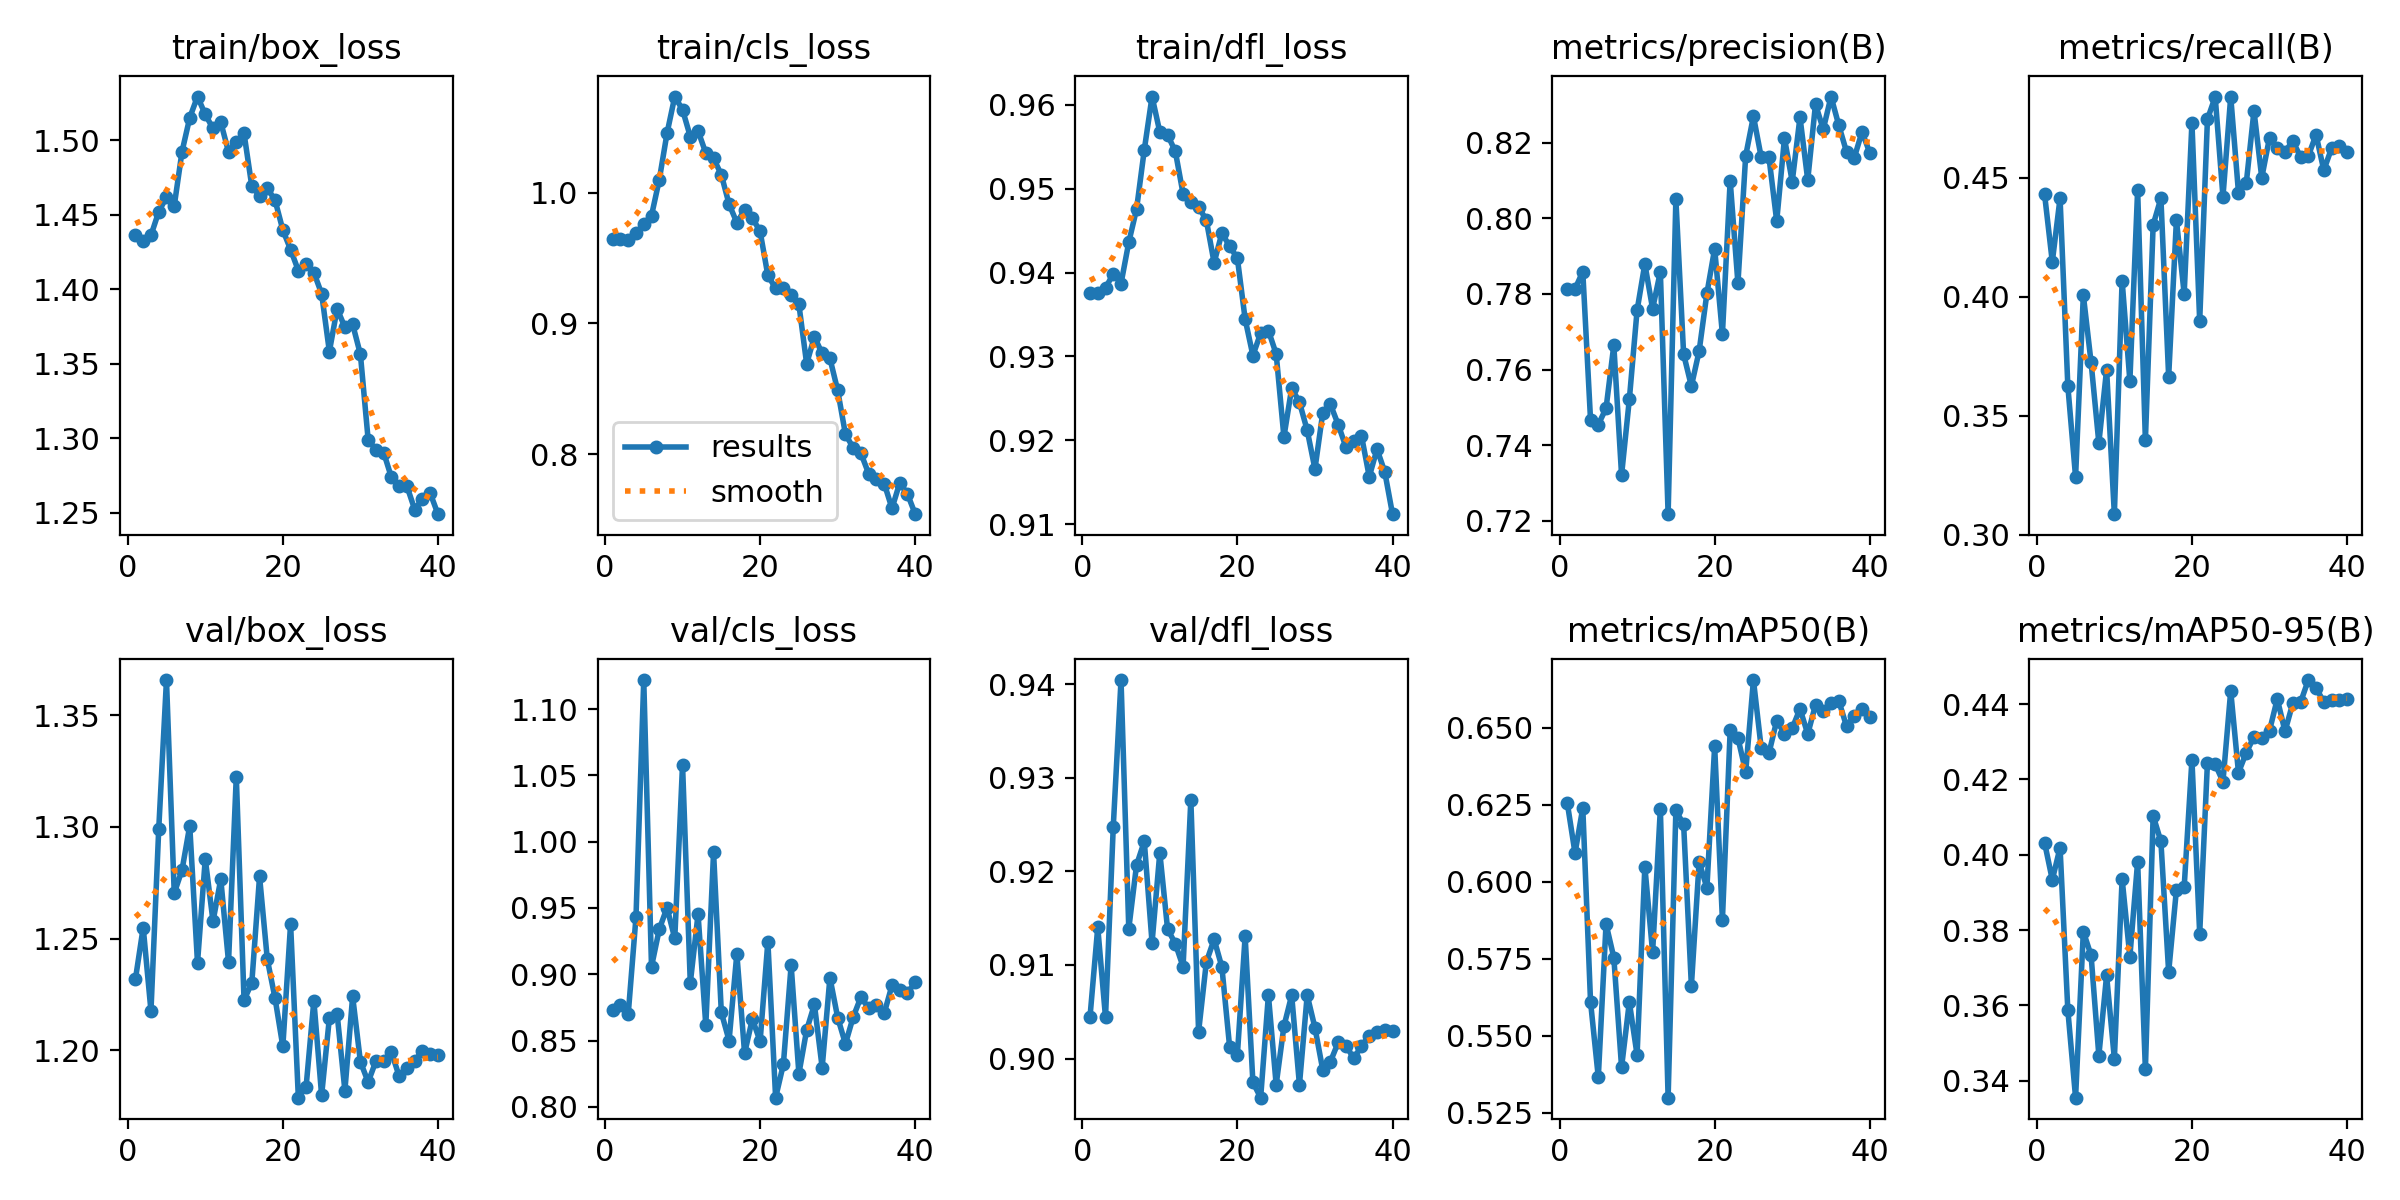

The data file committed next to this chart (first rows):
epoch, time, train/box_loss, train/cls_loss, train/dfl_loss, metrics/precision(B), metrics/recall(B), metrics/mAP50(B), metrics/mAP50-95(B), val/box_loss, val/cls_loss, val/dfl_loss, lr/pg0, lr/pg1, lr/pg2
1, 2191, 1.437, 0.9643, 0.9376, 0.7813, 0.4432, 0.6256, 0.4032, 1.232, 0.8728, 0.9044, 0.08817, 0.0006226, 0.0006226
2, 4372, 1.433, 0.9642, 0.9376, 0.7814, 0.4147, 0.6093, 0.3933, 1.255, 0.8768, 0.914, 0.07629, 0.001246, 0.001246
3, 6548, 1.436, 0.964, 0.9382, 0.7859, 0.4415, 0.624, 0.4019, 1.218, 0.87, 0.9044, 0.06441, 0.001861, 0.001861
4, 8731, 1.452, 0.969, 0.9398, 0.7466, 0.3626, 0.561, 0.3588, 1.299, 0.9432, 0.9248, 0.05251, 0.002463, 0.002463
5, 10915, 1.462, 0.9758, 0.9387, 0.7454, 0.3242, 0.5365, 0.3355, 1.366, 1.122, 0.9404, 0.04059, 0.003047, 0.003047
6, 13092, 1.456, 0.9824, 0.9436, 0.7497, 0.4007, 0.5863, 0.3796, 1.27, 0.9057, 0.9139, 0.02865, 0.003606, 0.003606
7, 15268, 1.492, 1.01, 0.9476, 0.7664, 0.3724, 0.5754, 0.3733, 1.281, 0.9339, 0.9207, 0.01668, 0.004137, 0.004137
8, 17454, 1.515, 1.045, 0.9546, 0.7321, 0.3386, 0.5397, 0.3466, 1.3, 0.9502, 0.9232, 0.00468, 0.004633, 0.004633
9, 19622, 1.529, 1.073, 0.961, 0.7521, 0.3694, 0.5609, 0.3679, 1.239, 0.927, 0.9124, 0.004527, 0.004527, 0.004527
10, 21798, 1.517, 1.063, 0.9568, 0.7757, 0.3086, 0.5437, 0.3458, 1.286, 1.058, 0.922, 0.004407, 0.004407, 0.004407
11, 23970, 1.508, 1.043, 0.9564, 0.788, 0.4069, 0.6049, 0.3936, 1.258, 0.8935, 0.9138, 0.004275, 0.004275, 0.004275
12, 26144, 1.512, 1.047, 0.9545, 0.7761, 0.3646, 0.5771, 0.3729, 1.277, 0.9453, 0.9123, 0.004132, 0.004132, 0.004132
13, 28327, 1.492, 1.03, 0.9494, 0.7859, 0.445, 0.6237, 0.3982, 1.24, 0.8615, 0.9098, 0.00398, 0.00398, 0.00398
14, 30507, 1.499, 1.026, 0.9484, 0.7217, 0.3396, 0.5298, 0.343, 1.323, 0.9919, 0.9276, 0.003818, 0.003818, 0.003818
15, 32679, 1.505, 1.014, 0.9479, 0.8051, 0.4303, 0.6232, 0.4104, 1.223, 0.8712, 0.9029, 0.003649, 0.003649, 0.003649
16, 34859, 1.469, 0.9911, 0.9462, 0.764, 0.4415, 0.6187, 0.4035, 1.23, 0.85, 0.9103, 0.003472, 0.003472, 0.003472
17, 37028, 1.463, 0.977, 0.9412, 0.7556, 0.3664, 0.5662, 0.3689, 1.278, 0.9154, 0.9127, 0.00329, 0.00329, 0.00329
18, 39204, 1.468, 0.9867, 0.9447, 0.7649, 0.4323, 0.6064, 0.3907, 1.241, 0.8404, 0.9098, 0.003103, 0.003103, 0.003103
19, 41378, 1.46, 0.9806, 0.9432, 0.7802, 0.4013, 0.598, 0.3914, 1.223, 0.8662, 0.9012, 0.002912, 0.002912, 0.002912
20, 43555, 1.44, 0.9703, 0.9417, 0.792, 0.4732, 0.644, 0.4252, 1.202, 0.8494, 0.9004, 0.002719, 0.002719, 0.002719
21, 45719, 1.427, 0.9366, 0.9345, 0.7694, 0.3898, 0.5877, 0.379, 1.257, 0.9246, 0.9131, 0.002525, 0.002525, 0.002525
22, 47904, 1.413, 0.9268, 0.9301, 0.81, 0.4747, 0.6492, 0.4245, 1.179, 0.8069, 0.8975, 0.002331, 0.002331, 0.002331
23, 50067, 1.417, 0.9269, 0.9328, 0.7828, 0.4841, 0.6468, 0.424, 1.184, 0.8321, 0.8958, 0.002138, 0.002138, 0.002138
24, 52244, 1.411, 0.9216, 0.9331, 0.8166, 0.4421, 0.6357, 0.4194, 1.222, 0.9068, 0.9068, 0.001947, 0.001947, 0.001947
25, 54424, 1.397, 0.9144, 0.9303, 0.8271, 0.4843, 0.6655, 0.4435, 1.18, 0.8251, 0.8972, 0.00176, 0.00176, 0.00176
26, 56587, 1.358, 0.8691, 0.9204, 0.8162, 0.4438, 0.6435, 0.4218, 1.214, 0.8579, 0.9034, 0.001578, 0.001578, 0.001578
27, 58763, 1.387, 0.8898, 0.9262, 0.8162, 0.4477, 0.6418, 0.4271, 1.216, 0.8772, 0.9068, 0.001401, 0.001401, 0.001401
28, 60953, 1.375, 0.877, 0.9245, 0.7993, 0.4783, 0.6524, 0.4313, 1.182, 0.8296, 0.8972, 0.001232, 0.001232, 0.001232
29, 63137, 1.376, 0.8733, 0.9212, 0.8213, 0.4501, 0.6482, 0.4309, 1.224, 0.8974, 0.9068, 0.00107, 0.00107, 0.00107
30, 65302, 1.356, 0.8488, 0.9166, 0.8098, 0.4669, 0.6499, 0.433, 1.195, 0.8673, 0.9033, 0.0009176, 0.0009176, 0.0009176
31, 67427, 1.299, 0.8152, 0.9232, 0.8268, 0.4624, 0.6562, 0.4414, 1.186, 0.8476, 0.8988, 0.0007749, 0.0007749, 0.0007749
32, 69541, 1.292, 0.8048, 0.9243, 0.8102, 0.4611, 0.648, 0.4328, 1.195, 0.8678, 0.8997, 0.000643, 0.000643, 0.000643
33, 71641, 1.29, 0.8006, 0.9219, 0.8303, 0.4656, 0.6575, 0.4402, 1.195, 0.8828, 0.9017, 0.0005227, 0.0005227, 0.0005227
34, 73768, 1.274, 0.785, 0.9192, 0.8236, 0.4588, 0.6553, 0.4405, 1.199, 0.8746, 0.9014, 0.0004147, 0.0004147, 0.0004147
35, 75882, 1.268, 0.7809, 0.92, 0.8323, 0.4592, 0.6582, 0.4464, 1.188, 0.8766, 0.9, 0.0003198, 0.0003198, 0.0003198
36, 77990, 1.268, 0.7775, 0.9205, 0.8247, 0.4682, 0.6588, 0.4443, 1.192, 0.8707, 0.9013, 0.0002384, 0.0002384, 0.0002384
37, 80106, 1.252, 0.7585, 0.9157, 0.8177, 0.4533, 0.6505, 0.4406, 1.195, 0.8916, 0.9024, 0.0001711, 0.0001711, 0.0001711
38, 82225, 1.259, 0.778, 0.9189, 0.8161, 0.4625, 0.6539, 0.441, 1.2, 0.8885, 0.9029, 0.0001184, 0.0001184, 0.0001184
39, 84340, 1.263, 0.7695, 0.9162, 0.823, 0.4635, 0.6562, 0.441, 1.198, 0.8859, 0.903, 8.04714e-05, 8.04714e-05, 8.04714e-05
40, 86454, 1.249, 0.7541, 0.9112, 0.8174, 0.4611, 0.6537, 0.4414, 1.198, 0.8941, 0.903, 5.76296e-05, 5.76296e-05, 5.76296e-05
